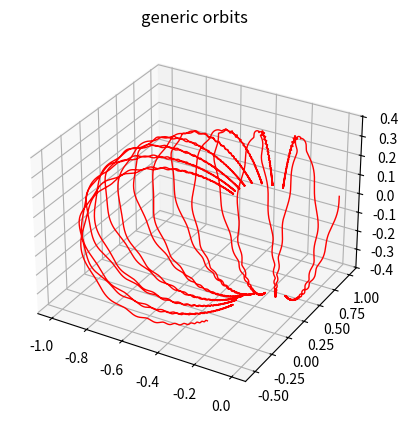

This chart was generated by the following Python code: (Note: this script raises an exception after producing the figure.)
# Computa numericamente las orbitas de un electron en un campo magnetico externo de forma
# dipolar
#
import matplotlib as mpl
import numpy as np
#import matplotlib
#matplotlib.use('TKAgg')
import matplotlib.pyplot as plt
from scipy.integrate import ode
import matplotlib.animation as animation
from mpl_toolkits.mplot3d import Axes3D

a = 10.0  # field amplitude (reescaled with e, m and c)
#a = 0.1
p = -1. * a # angular momentum (reescaled with m and a). 
# With this value there is a part of h^2 < 1 which is disconected from the outside
#pert = 0.01 # this gives bounded orbits. This value enters in theta_dot, so it is de departure from plane orbits
#pert = 0.1
pert = 0.8 # for faster particles
# Integration time
#T_f = 6000
T_f = 200
#T_f=2
# maximum step error on the integration
reltol=1e-8
#abstol=1e-8; # for slower
#reltol=1e-10
#abstol=1e-10; # for slower
#reltol=1e-12
abstol=1e-12; # for faster

# Primero las condiciones iniciales U=(rho,rho_t,theta, theta_t,phi)
import numpy as np

N=5
T_0 = 0.
rho0 = 1.
#rho_t0 = -0.02
rho_t0 = -0.0
#pert = 0.000000000000000
pert = 0.8
theta0 = np.pi/2.0
theta_t0 = pert
phi0 = 0

h0 = (p/rho0/np.sin(theta0) + a*np.sin(theta0)/rho0/rho0)
h20 = h0*h0
v2 = (rho_t0*rho_t0 + rho0*rho0*(theta_t0*theta_t0) + h20) / (1.+h20)

if (v2 > 0.99):
    print('velocidad demasiado alta! v2=%f', v2)
    exit()
gamma = np.sqrt(1.-v2)                        

u0 = [rho0, rho_t0, theta0, theta_t0, phi0]

 # Luego definimos la funcion del integrador, o sea la ecuacion

def f(x, u):
    sint = np.sin(u[2])
    cost = np.cos(u[2])
    phi_t = (p/u[0]/sint + a/u[0]/u[0]*sint)/u[0]/sint/gamma
    
    return [u[1], a/u[0]/u[0]*sint*sint*phi_t/gamma + (v2 - u[1]*u[1])/u[0],u[3],
            (-2.*a/u[0]/u[0]/u[0]/gamma + phi_t)*phi_t*sint*cost - 2.*u[1]*u[3]/u[0],phi_t]

# Definimos cual integrador usar
# distintos tipos, para este problema que es muy sensible es recomendable usar la dop853, pero pruebe tambien la dopri5

#r = ode(f).set_integrator('zvode', method='bdf')
#r = ode(f).set_integrator('dopri5')  # Runge Kutta de orden 4/5
r = ode(f).set_integrator('dop853')   # Runge Kutta de orden 8
r.rtol = reltol

# Damos los valores iniciales

r.set_initial_value(u0, T_0)

# El valor final de integracion

#x1 = 10000 # con estos datos iniciales llegamos a y=0 para este valor de x
T_f = 50.
# Esto es solo a los fines de graficar, si da un error: out of bounds poner K mas grande
#K=50001
K=100000
#K=10000
dx=T_f/K
KK=0
U = np.zeros((K,N))
X = np.zeros(K)

# Integramos K veces separadas (para graficar)
i = 0
while r.successful() and r.t < T_f and r.y[0] < rho0*12.:
    r.integrate(r.t+dx)
    U[i,:] = r.y
    X[i] = r.t
    i=i+1
    KK=KK+1

# Finalmente graficamos la solucion    

#ax = plt.subplot(111, projection='polar')
ax = plt.subplot(111, projection='3d')
#ax.plot(U[:,2],U[:,0], '.', color='r', linewidth=1)
#ax.plot(U[:,4],U[:,0], color='r', linewidth=1)
ax.plot(U[0:KK,0]*np.sin(U[0:KK,4])*np.sin(U[0:KK,2]),
        U[0:KK,0]*np.cos(U[0:KK,4])*np.sin(U[0:KK,2]),
        U[0:KK,0]*np.cos(U[0:KK,2]), color='r', linewidth=1)
#ax.set_rmax(6.10)
ax.grid(True)

ax.set_title("generic orbits", va='bottom')
plt.show()

#plt.plot(X[:],U[:,0])
#plt.show()
    
    
# MATE EL GRAFICO PARA CONTINUAR!

fig = plt.figure()
#ax1 = fig.add_subplot(111, projection='polar' )
#ax1.set_rmax(6.10)
#ax1.set_rmax(10.)
#ax1 = fig.add_subplot(111, projection='3d')
ax1 = fig.gca(projection='3d')
ax1.grid(True)
line, = ax1.plot([], [], [], color='r' ,lw=1)
time_template = 'time = %.1fs'
time_text1 = ax1.text(0.01, 0.01, 0.95, '', transform=ax1.transAxes)
ax1.set_xlim((-1.5, 1.5))
ax1.set_ylim((-1.5, 1.5))
ax1.set_zlim((-1.5, 1.5))

def init():
    line.set_data([], [])
    line.set_3d_properties([])
#    ax1.set_rmax(10.)
    time_text1.set_text('')
    return line, time_text1

def animate(i):
    line.set_data(U[0:i,0]*np.sin(U[0:i,4])*np.sin(U[0:i,2]),
        U[0:i,0]*np.cos(U[0:i,4])*np.sin(U[0:i,2]))
    line.set_3d_properties(U[0:i,0]*np.cos(U[0:i,2]))
    time_text1.set_text(time_template % (i*dx))
  #   time_text2.set_text(time_template % (i*dt))
    return line, time_text1

ani = animation.FuncAnimation(fig, animate, KK,
                              interval=1, blit=True, init_func=init, repeat=False)

#ani.save('dipole-3d.mp4', fps=15)
plt.show()
exit()